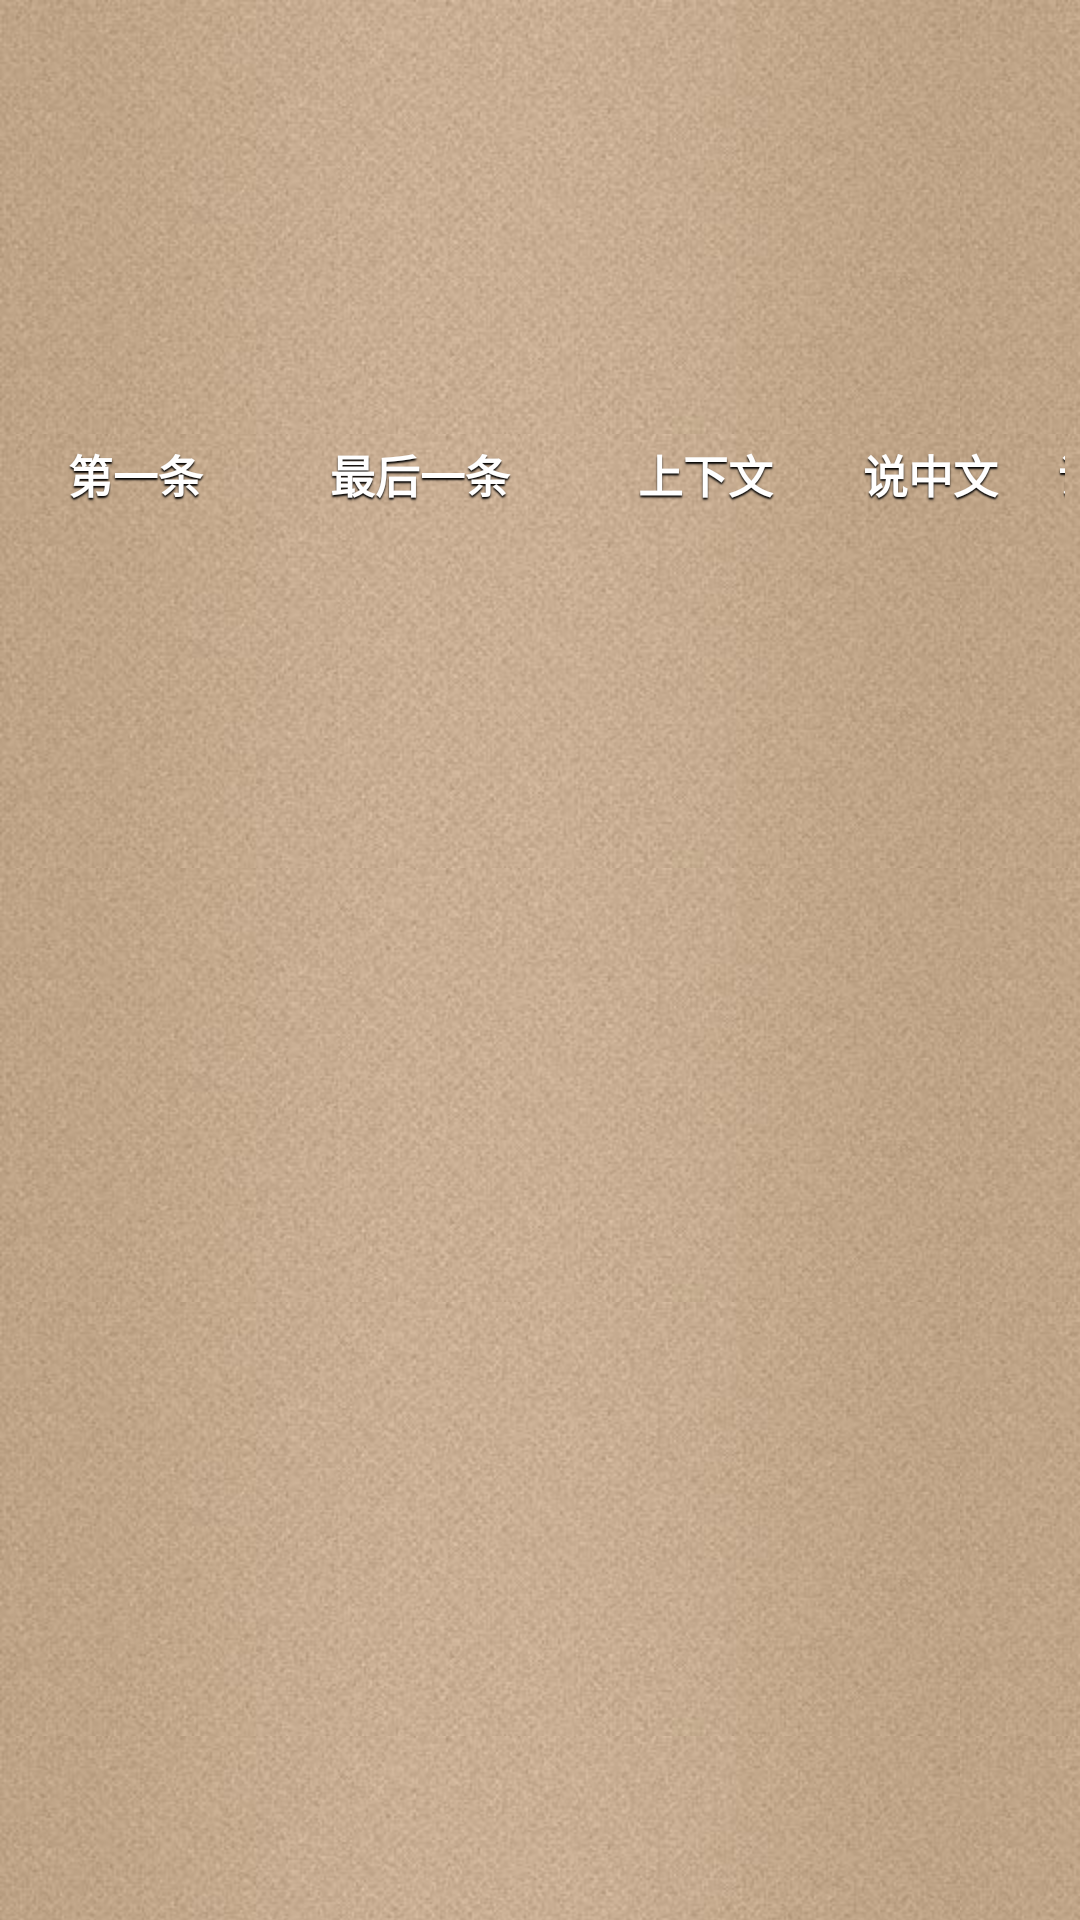

This screen was rendered from an Android layout file. Write that file and the resources it references.
<!-- AndroidManifest.xml: application theme MymoneyTheme -->
<!-- res/layout/activity_srtview.xml -->
<?xml version="1.0" encoding="utf-8"?>
<LinearLayout xmlns:android="http://schemas.android.com/apk/res/android"
    xmlns:tools="http://schemas.android.com/tools"
    android:layout_width="match_parent"
    android:layout_height="match_parent"
    android:orientation="vertical"
    android:padding="5dp" >

    <TextView
        android:id="@+id/chs_text"
        android:layout_width="match_parent"
        android:layout_height="wrap_content"
        android:gravity="start"
        android:maxLines="3"
        android:minLines="2"
        android:text=""
        android:textColor="@color/black"
        android:textSize="25dip" />

    <TextView
        android:id="@+id/eng_text"
        android:layout_width="match_parent"
        android:layout_height="wrap_content"
        android:gravity="start"
        android:maxLines="3"
        android:minLines="2"
        android:text=""
        android:textColor="@color/black"
        android:textSize="25dip" />

    <LinearLayout
        android:layout_width="match_parent"
        android:layout_height="wrap_content"
        android:orientation="horizontal" >

        <Button
            android:id="@+id/btnFirst"
            android:layout_width="80dp"
            android:layout_height="@dimen/dimen_60_dip"
            android:layout_gravity="center"
            android:layout_marginRight="@dimen/dimen_5_dip"
            android:background="@drawable/main_add_expense_quickly_new"
            android:gravity="center"
            android:paddingBottom="@dimen/dimen_6_dip"
            android:shadowColor="@color/black"
            android:shadowDx="0.0"
            android:shadowDy="2.0"
            android:shadowRadius="1.0"
            android:text="第一条"
            android:textColor="@color/white"
            android:textSize="@dimen/dimen_15_dip"
            android:textStyle="bold" />

        <Button
            android:id="@+id/btnLast"
            android:layout_width="100dp"
            android:layout_height="@dimen/dimen_60_dip"
            android:layout_gravity="center"
            android:layout_marginRight="@dimen/dimen_5_dip"
            android:background="@drawable/main_add_expense_quickly_new"
            android:gravity="center"
            android:paddingBottom="@dimen/dimen_6_dip"
            android:shadowColor="@color/black"
            android:shadowDx="0.0"
            android:shadowDy="2.0"
            android:shadowRadius="1.0"
            android:text="最后一条"
            android:textColor="@color/white"
            android:textSize="@dimen/dimen_15_dip"
            android:textStyle="bold" />

        <Button
            android:id="@+id/btnViewContext"
            android:layout_width="80dp"
            android:layout_height="@dimen/dimen_60_dip"
            android:layout_gravity="center"
            android:layout_marginRight="@dimen/dimen_5_dip"
            android:background="@drawable/main_add_expense_quickly_new"
            android:gravity="center"
            android:paddingBottom="@dimen/dimen_6_dip"
            android:shadowColor="@color/black"
            android:shadowDx="0.0"
            android:shadowDy="2.0"
            android:shadowRadius="1.0"
            android:text="上下文"
            android:textColor="@color/white"
            android:textSize="@dimen/dimen_15_dip"
            android:textStyle="bold" />

        <Button
            android:id="@+id/btnSpeakCh"
            android:layout_width="60dp"
            android:layout_height="@dimen/dimen_60_dip"
            android:layout_gravity="center"
            android:layout_marginRight="@dimen/dimen_5_dip"
            android:background="@drawable/main_add_expense_quickly_new"
            android:gravity="center"
            android:paddingBottom="@dimen/dimen_6_dip"
            android:shadowColor="@color/black"
            android:shadowDx="0.0"
            android:shadowDy="2.0"
            android:shadowRadius="1.0"
            android:text="说中文"
            android:textColor="@color/white"
            android:textSize="@dimen/dimen_15_dip"
            android:textStyle="bold" />
         <Button
            android:id="@+id/btnSpeakEn"
            android:layout_width="60dp"
            android:layout_height="@dimen/dimen_60_dip"
            android:layout_gravity="center"
            android:layout_marginRight="@dimen/dimen_5_dip"
            android:background="@drawable/main_add_expense_quickly_new"
            android:gravity="center"
            android:paddingBottom="@dimen/dimen_6_dip"
            android:shadowColor="@color/black"
            android:shadowDx="0.0"
            android:shadowDy="2.0"
            android:shadowRadius="1.0"
            android:text="说英文"
            android:textColor="@color/white"
            android:textSize="@dimen/dimen_15_dip"
            android:textStyle="bold" />
         <Button
            android:id="@+id/btnSrtSrh"
            android:layout_width="60dp"
            android:layout_height="@dimen/dimen_60_dip"
            android:layout_gravity="center"
            android:layout_marginRight="@dimen/dimen_5_dip"
            android:background="@drawable/main_add_expense_quickly_new"
            android:gravity="center"
            android:paddingBottom="@dimen/dimen_6_dip"
            android:shadowColor="@color/black"
            android:shadowDx="0.0"
            android:shadowDy="2.0"
            android:shadowRadius="1.0"
            android:text="查字幕"
            android:textColor="@color/white"
            android:textSize="@dimen/dimen_15_dip"
            android:textStyle="bold" />
         <Button
            android:id="@+id/btnUpdateId"
            android:layout_width="60dp"
            android:layout_height="@dimen/dimen_60_dip"
            android:layout_gravity="center"
            android:layout_marginRight="@dimen/dimen_5_dip"
            android:background="@drawable/main_add_expense_quickly_new"
            android:gravity="center"
            android:paddingBottom="@dimen/dimen_6_dip"
            android:shadowColor="@color/black"
            android:shadowDx="0.0"
            android:shadowDy="2.0"
            android:shadowRadius="1.0"
            android:text="更新ID"
            android:textColor="@color/white"
            android:textSize="@dimen/dimen_15_dip"
            android:textStyle="bold" />
    </LinearLayout>
	<TextView
        android:id="@+id/topictip_tv"
        android:layout_width="match_parent"
        android:layout_height="wrap_content"
        android:gravity="start"
        android:maxLines="5"
        android:minLines="2"
        android:text=""
        android:textColor="@color/black"
        android:textSize="25dip" /><TextView
        android:id="@+id/eng_text"
        android:layout_width="match_parent"
        android:layout_height="wrap_content"
        android:gravity="start"
        android:maxLines="5"
        android:minLines="2"
        android:text=""
        android:textColor="@color/black"
        android:textSize="25dip" />
</LinearLayout>
<!-- resources referenced by this layout -->
<resources>
  <color name="black">#ff000000</color>
  <color name="white">#ffffffff</color>
  <dimen name="dimen_15_dip">15.0dip</dimen>
  <dimen name="dimen_5_dip">5.0dip</dimen>
  <dimen name="dimen_60_dip">60.0dip</dimen>
  <dimen name="dimen_6_dip">6.0dip</dimen>
  <style name="MymoneyTheme" parent="android:Theme">
          <item name="android:windowBackground">@drawable/mymoney_repeat_bg</item>
          <item name="android:windowNoTitle">true</item>
          <item name="android:textSize">@dimen/dimen_14_dip</item>
      </style>
  <!-- drawable mymoney_repeat_bg (drawable) -->
  <?xml version="1.0" encoding="utf-8"?>
  <bitmap android:src="@drawable/mymoney_bg" android:tileMode="repeat"
    xmlns:android="http://schemas.android.com/apk/res/android" />
  <dimen name="dimen_14_dip">14.0dip</dimen>
  <!-- drawable mymoney_bg: jpg bitmap (drawable-hdpi, 17225 bytes) -->
</resources>
